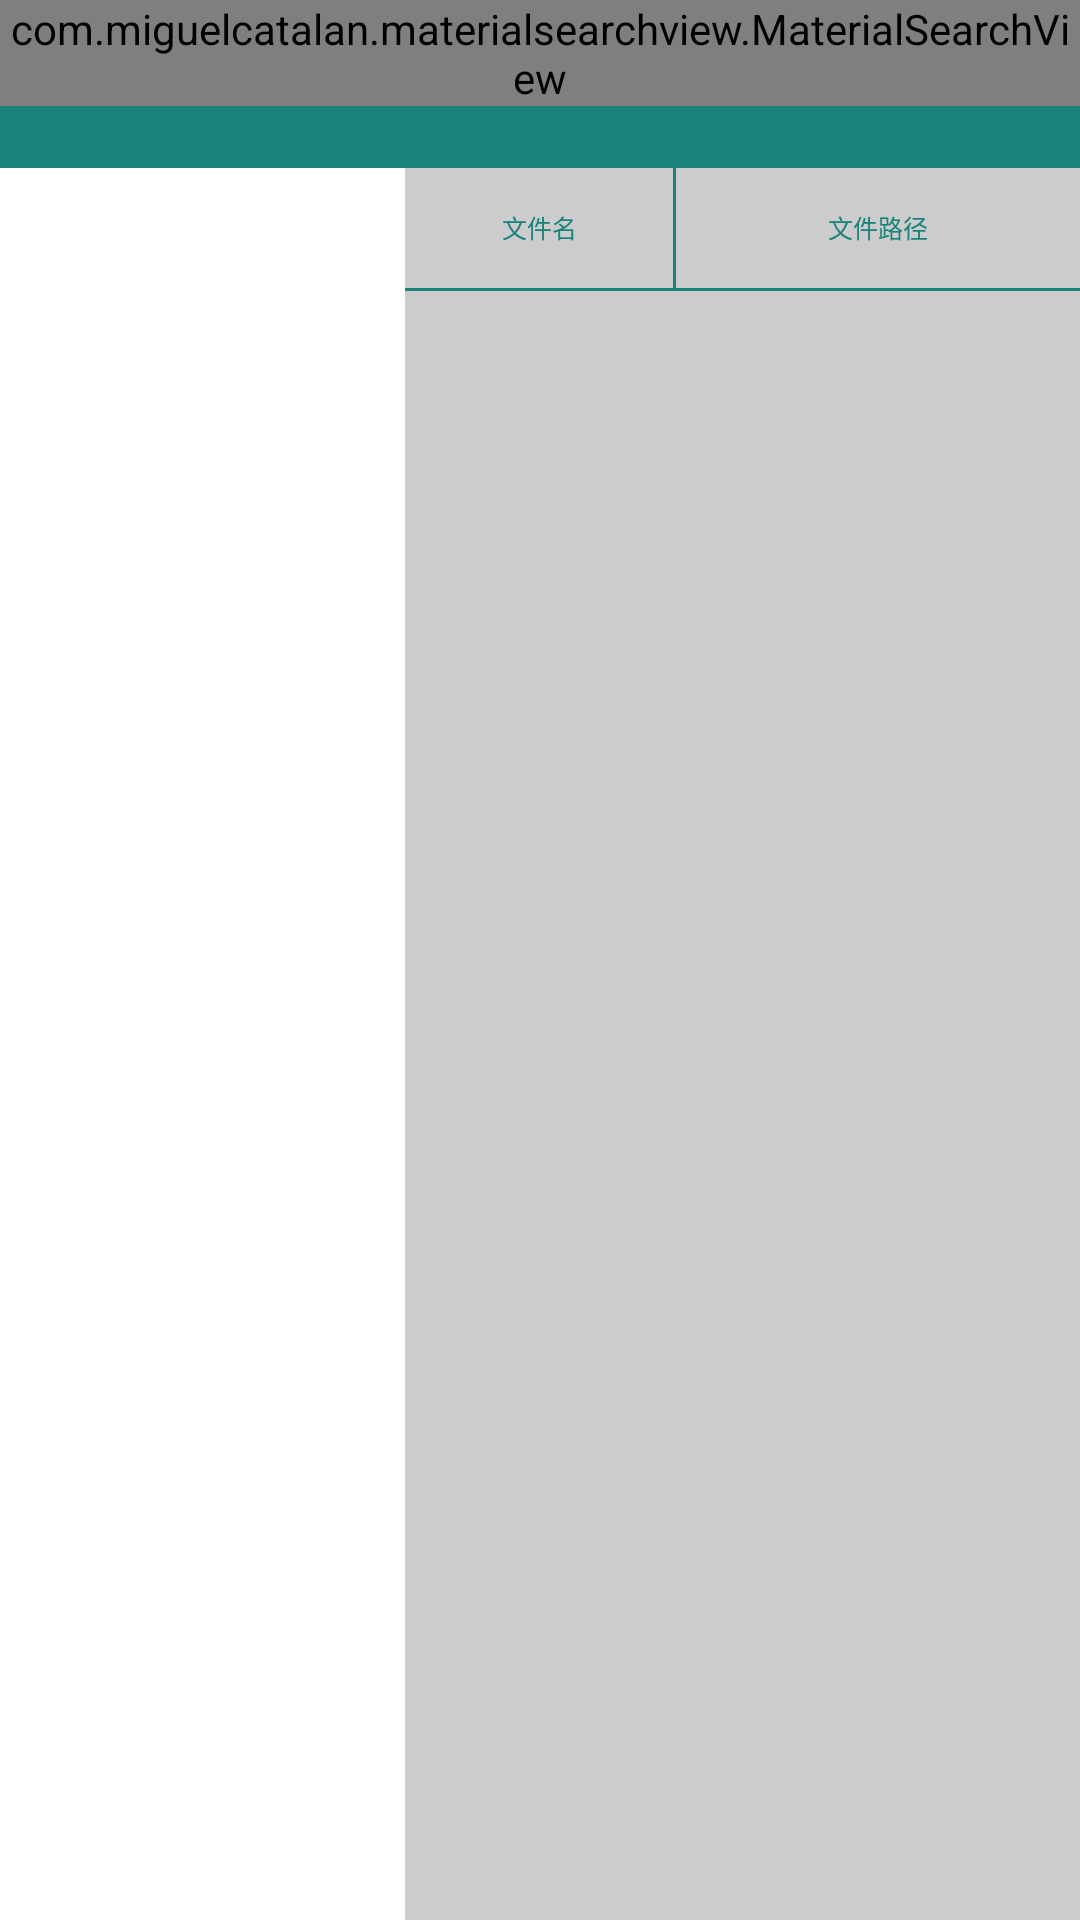

This screen was rendered from an Android layout file. Write that file and the resources it references.
<!-- AndroidManifest.xml: application theme PowerTheme -->
<!-- res/layout/activity_protect.xml -->
<?xml version="1.0" encoding="utf-8"?>
<LinearLayout xmlns:android="http://schemas.android.com/apk/res/android"
    xmlns:app="http://schemas.android.com/apk/res-auto"
    xmlns:tools="http://schemas.android.com/tools"
    android:layout_width="match_parent"
    android:layout_height="match_parent"
    android:orientation="vertical"
    tools:context="com.haomai.ywj.yobook.ProtectActivity">

    <RelativeLayout
        android:id="@+id/toolbar_container"
        android:layout_width="match_parent"
        android:layout_height="wrap_content">

        <android.support.v7.widget.Toolbar
            android:id="@+id/toolBar_pro"
            android:layout_width="match_parent"
            android:layout_height="?attr/actionBarSize"
            android:background="@color/colorPower">

        </android.support.v7.widget.Toolbar>


        <com.miguelcatalan.materialsearchview.MaterialSearchView
            android:id="@+id/search_view"
            android:layout_width="match_parent"
            android:layout_height="wrap_content" />
    </RelativeLayout>

    <LinearLayout
        android:layout_width="match_parent"
        android:layout_height="match_parent"
        android:orientation="horizontal">

        <LinearLayout
            android:layout_width="0dp"
            android:layout_height="match_parent"
            android:layout_weight="3"
            android:orientation="horizontal">

            <ListView
                android:id="@+id/mainlist"
                android:layout_width="0dp"
                android:layout_height="match_parent"
                android:layout_weight="3"
                android:background="#fff"
                android:cacheColorHint="#00000000"
                android:divider="#ffebebeb"
                android:dividerHeight="1px"
                android:fastScrollEnabled="true"
                android:listSelector="#00000000"
                android:scrollbars="none" />

            <ListView
                android:id="@+id/morelist"
                android:layout_width="0dp"
                android:layout_height="match_parent"
                android:layout_weight="2"
                android:background="#fff"
                android:cacheColorHint="#00000000"
                android:divider="#ffebebeb"
                android:dividerHeight="1px"
                android:fastScrollEnabled="true"
                android:listSelector="#00000000"
                android:scrollbars="none" />
        </LinearLayout>
        <LinearLayout
            android:layout_width="0dp"
            android:layout_height="match_parent"
            android:layout_weight="5"
            android:background="#cccccc"
            android:orientation="vertical">
            <LinearLayout
                android:layout_width="match_parent"
                android:layout_height="40dp"
                android:orientation="horizontal">
                <TextView
                    android:layout_width="0dp"
                    android:layout_weight="2"
                    android:layout_height="match_parent"
                    android:text="文件名"
                    android:textColor="@color/colorPower"
                    android:textSize="25px"
                    android:gravity="center"/>
                <LinearLayout
                    android:layout_width="1dp"
                    android:layout_height="match_parent"
                    android:background="@color/colorPower"></LinearLayout>
                <TextView
                    android:layout_width="0dp"
                    android:layout_weight="3"
                    android:layout_height="match_parent"
                    android:text="文件路径"
                    android:textColor="@color/colorPower"
                    android:textSize="25px"
                    android:gravity="center"/>

            </LinearLayout>
            <include layout="@layout/line_white"/>

            <LinearLayout
                android:layout_width="match_parent"
                android:layout_height="match_parent"
                android:orientation="horizontal">

                
                    
                    
                    
                    

                    
                
                    
                    
                    
                    
                    
                    
                    

                <ListView
                    android:id="@+id/filelist"
                    android:layout_width="match_parent"
                    android:layout_height="match_parent"
                    android:layout_weight="2"
                    android:gravity="center"
                    android:scrollbars="none" />

            </LinearLayout>

        </LinearLayout>

    </LinearLayout>


</LinearLayout>
<!-- res/layout/line_white.xml (included above) -->
<?xml version="1.0" encoding="utf-8"?>
<View xmlns:android="http://schemas.android.com/apk/res/android"
    android:layout_width="match_parent"
    android:layout_height="1dp"
    android:background="@color/colorPower" />
<!-- resources referenced by this layout -->
<resources>
  <color name="colorPower">#19827b</color>
  <color name="colorPrimary">#3F51B5</color>
  <style name="PowerTheme" parent="Theme.AppCompat.Light.NoActionBar">
          <item name="colorPrimary">@color/colorPower</item>
          <item name="colorPrimaryDark">@color/white</item>
          <item name="colorAccent">@color/colorAccent</item>
          <item name="colorControlNormal">@android:color/white</item>
      </style>
  <color name="white">#ffffff</color>
  <color name="colorAccent">#FF4081</color>
</resources>
